The GitHub repository ummershakeel03/Rice-Leaf-Diseases-Classification contains a labelled image folder "Rice Dataset" with 3 categories: bacterial leaf blight, brown spot, leaf blast. Examples follow, each with its label.

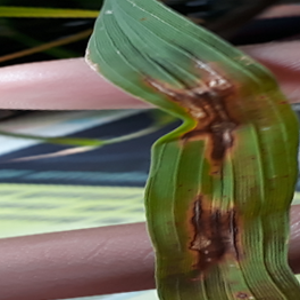
Label: leaf blast

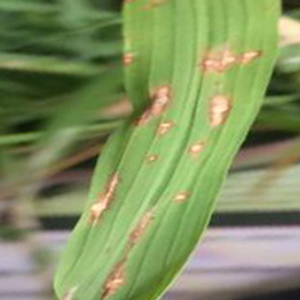
Label: leaf blast

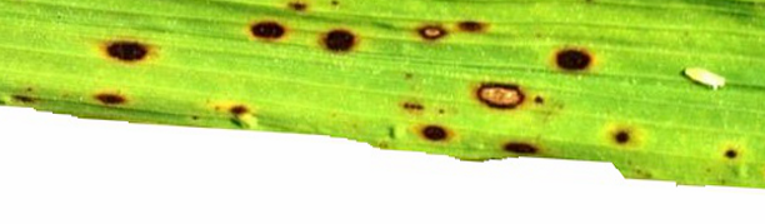
Label: brown spot

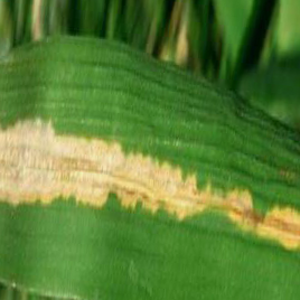
Label: bacterial leaf blight

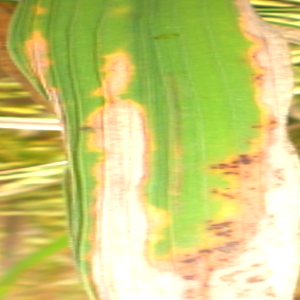
Label: bacterial leaf blight

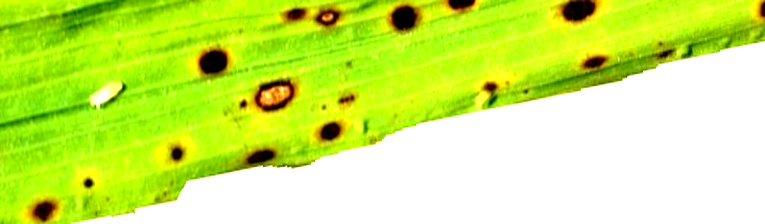
Label: brown spot
